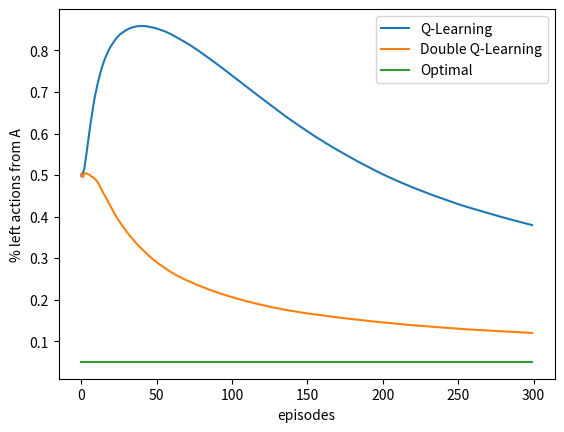

Write Python code to recreate this figure.
#######################################################################
# Copyright (C)                                                       #
# [redacted]
# [redacted]
# Permission given to modify the code as long as you keep this        #
# declaration at the top                                              #
#######################################################################

from __future__ import print_function
import numpy as np
import matplotlib.pyplot as plt

# state A
STATE_A = 0

# state B
STATE_B = 1

# use one terminal state
STATE_TERMINAL = 2

# starts from state A
STATE_START = STATE_A

# possible actions in A
ACTION_A_RIGHT = 0
ACTION_A_LEFT = 1

# possible actions in B, maybe 10 actions
actionsOfB = range(0, 10)

# all possible actions
stateActions = [[ACTION_A_RIGHT, ACTION_A_LEFT], actionsOfB]

# state action pair values, if a state is a terminal state, then the value is always 0
stateActionValues = [np.zeros(2), np.zeros(len(actionsOfB)), np.zeros(1)]

# set up destination for each state and each action
actionDestination = [[STATE_TERMINAL, STATE_B], [STATE_TERMINAL] * len(actionsOfB)]

# probability for exploration
EPSILON = 0.1

# step size
ALPHA = 0.1

# discount for max value
GAMMA = 1.0

# choose an action based on epsilon greedy algorithm
def chooseAction(state, stateActionValues):
    if np.random.binomial(1, EPSILON) == 1:
        return np.random.choice(stateActions[state])
    else:
        values_ = stateActionValues[state]
        return np.random.choice([action_ for action_, value_ in enumerate(values_) if value_ == np.max(values_)])

# take @action in @state, return the reward
def takeAction(state, action):
    if state == STATE_A:
        return 0
    return np.random.normal(-0.1, 1)

# if there are two state action pair value array, use double Q-Learning
# otherwise use normal Q-Learning
def qLearning(stateActionValues, stateActionValues2=None):
    currentState = STATE_START
    # track the # of action left in state A
    leftCount = 0
    while currentState != STATE_TERMINAL:
        if stateActionValues2 is None:
            currentAction = chooseAction(currentState, stateActionValues)
        else:
            # derive a action form Q1 and Q2
            currentAction = chooseAction(currentState, [item1 + item2 for item1, item2 in zip(stateActionValues, stateActionValues2)])
        if currentState == STATE_A and currentAction == ACTION_A_LEFT:
            leftCount += 1
        reward = takeAction(currentState, currentAction)
        newState = actionDestination[currentState][currentAction]
        if stateActionValues2 is None:
            currentStateActionValues = stateActionValues
            targetValue = np.max(currentStateActionValues[newState])
        else:
            if np.random.binomial(1, 0.5) == 1:
                currentStateActionValues = stateActionValues
                anotherStateActionValues = stateActionValues2
            else:
                currentStateActionValues = stateActionValues2
                anotherStateActionValues = stateActionValues
            bestAction = np.argmax(currentStateActionValues[newState])
            targetValue = anotherStateActionValues[newState][bestAction]

        # Q-Learning update
        currentStateActionValues[currentState][currentAction] += ALPHA * (
            reward + GAMMA * targetValue - currentStateActionValues[currentState][currentAction])
        currentState = newState
    return leftCount

# Figure 6.8, 1,000 runs may be enough, # of actions in state B will also affect the curves
def figure6_8():
    # each independent run has 300 episodes
    episodes = 300
    leftCountsQ = np.zeros(episodes)
    leftCountsDoubleQ = np.zeros(episodes)
    runs = 1000
    for run in range(0, runs):
        print('run:', run)
        stateActionValuesQ = [np.copy(item) for item in stateActionValues]
        stateActionValuesDoubleQ1 = [np.copy(item) for item in stateActionValues]
        stateActionValuesDoubleQ2 = [np.copy(item) for item in stateActionValues]
        leftCountsQ_ = [0]
        leftCountsDoubleQ_ = [0]
        for ep in range(0, episodes):
            leftCountsQ_.append(leftCountsQ_[-1] + qLearning(stateActionValuesQ))
            leftCountsDoubleQ_.append(leftCountsDoubleQ_[-1] + qLearning(stateActionValuesDoubleQ1, stateActionValuesDoubleQ2))
        del leftCountsQ_[0]
        del leftCountsDoubleQ_[0]
        leftCountsQ += np.asarray(leftCountsQ_, dtype='float') / np.arange(1, episodes + 1)
        leftCountsDoubleQ += np.asarray(leftCountsDoubleQ_, dtype='float') / np.arange(1, episodes + 1)
    leftCountsQ /= runs
    leftCountsDoubleQ /= runs
    plt.figure()
    plt.plot(leftCountsQ, label='Q-Learning')
    plt.plot(leftCountsDoubleQ, label='Double Q-Learning')
    plt.plot(np.ones(episodes) * 0.05, label='Optimal')
    plt.xlabel('episodes')
    plt.ylabel('% left actions from A')
    plt.legend()

# it may take a while
figure6_8()
plt.show()